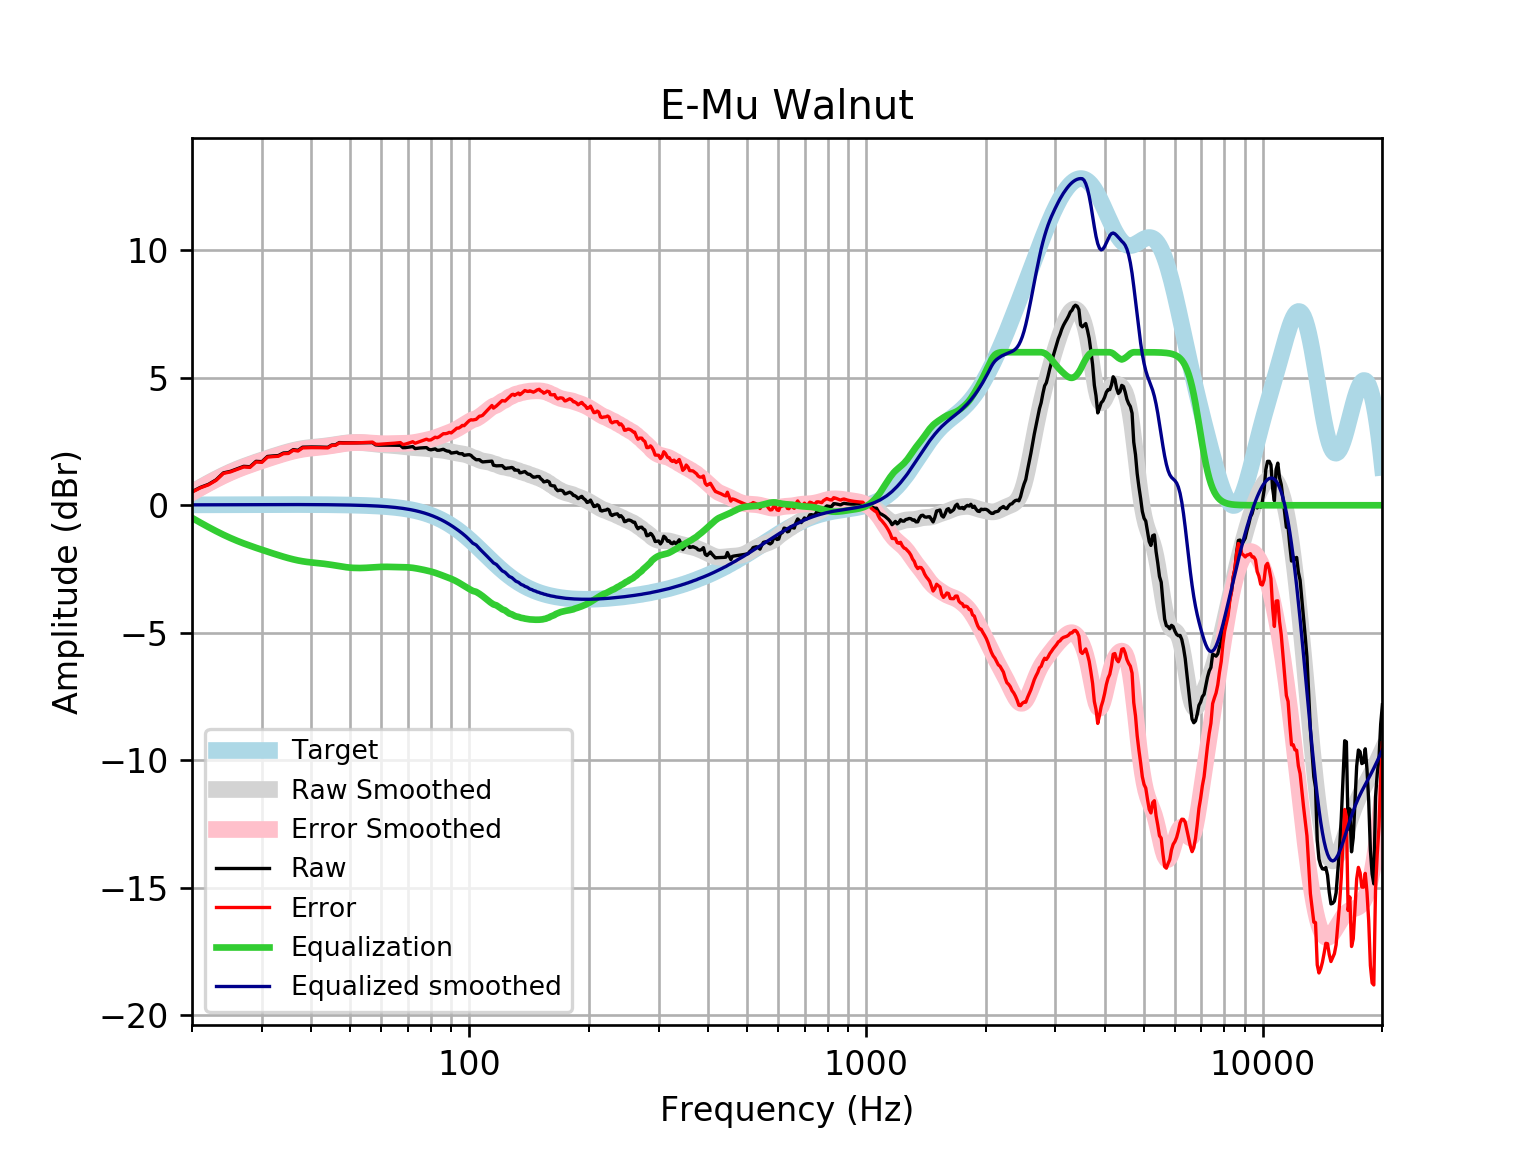

The data file committed next to this chart (first rows):
frequency, raw, error, smoothed, error_smoothed, equalization, equalized_raw, equalized_smoothed, target
20, 0.5314, 0.5149, 0.5104, 0.494, -0.494, 0.03741, 0.01646, 0.01648
21, 0.7017, 0.684, 0.6993, 0.6817, -0.6817, 0.02002, 0.01765, 0.01765
22, 0.8196, 0.8008, 0.8734, 0.8546, -0.8546, -0.03499, 0.01877, 0.01876
23, 0.9972, 0.9774, 1.033, 1.013, -1.013, -0.01555, 0.01984, 0.01983
24, 1.27, 1.249, 1.177, 1.156, -1.156, 0.1136, 0.02085, 0.02084
25, 1.33, 1.308, 1.305, 1.283, -1.283, 0.04704, 0.02181, 0.02179
26, 1.428, 1.406, 1.418, 1.396, -1.396, 0.0326, 0.02271, 0.02269
27, 1.526, 1.502, 1.519, 1.496, -1.496, 0.03008, 0.02355, 0.02353
28, 1.511, 1.486, 1.61, 1.586, -1.586, -0.07517, 0.02433, 0.02431
29, 1.723, 1.698, 1.694, 1.668, -1.668, 0.05412, 0.02504, 0.02502
30, 1.709, 1.683, 1.771, 1.746, -1.746, -0.03677, 0.02567, 0.02566
31, 1.914, 1.888, 1.845, 1.819, -1.819, 0.09526, 0.02623, 0.02622
32, 1.935, 1.908, 1.916, 1.889, -1.889, 0.04549, 0.02668, 0.02668
33, 1.948, 1.921, 1.982, 1.955, -1.955, -0.006865, 0.02704, 0.02704
34, 2.049, 2.022, 2.044, 2.017, -2.017, 0.03207, 0.02728, 0.02728
35, 2.058, 2.031, 2.1, 2.073, -2.073, -0.0144, 0.0274, 0.0274
36, 2.183, 2.155, 2.149, 2.122, -2.122, 0.06089, 0.02739, 0.02739
37, 2.154, 2.127, 2.19, 2.163, -2.163, -0.009088, 0.02723, 0.02723
38, 2.277, 2.25, 2.223, 2.196, -2.196, 0.08092, 0.02691, 0.02692
39, 2.283, 2.256, 2.249, 2.222, -2.222, 0.0605, 0.02643, 0.02644
40, 2.285, 2.259, 2.268, 2.243, -2.243, 0.04259, 0.02578, 0.02579
41, 2.284, 2.26, 2.285, 2.26, -2.26, 0.02473, 0.02495, 0.02496
42, 2.281, 2.257, 2.3, 2.276, -2.276, 0.005056, 0.02393, 0.02393
43, 2.276, 2.254, 2.316, 2.294, -2.294, -0.01743, 0.02272, 0.02272
44, 2.271, 2.25, 2.336, 2.314, -2.314, -0.04279, 0.0213, 0.0213
45, 2.363, 2.344, 2.357, 2.337, -2.337, 0.02587, 0.01968, 0.01967
46, 2.369, 2.351, 2.38, 2.362, -2.362, 0.00663, 0.01785, 0.01783
47, 2.458, 2.442, 2.403, 2.387, -2.387, 0.07062, 0.01579, 0.01577
48, 2.451, 2.438, 2.424, 2.41, -2.41, 0.04081, 0.0135, 0.01347
49, 2.449, 2.438, 2.441, 2.43, -2.43, 0.01957, 0.01097, 0.01094
50, 2.448, 2.44, 2.453, 2.444, -2.444, 0.003514, 0.008186, 0.008144
51, 2.448, 2.442, 2.459, 2.454, -2.454, -0.006734, 0.005126, 0.00508
52, 2.448, 2.446, 2.461, 2.459, -2.459, -0.01124, 0.001774, 0.001724
53, 2.449, 2.451, 2.458, 2.46, -2.46, -0.01071, -0.001894, -0.001946
54, 2.451, 2.457, 2.451, 2.457, -2.457, -0.006289, -0.005905, -0.005958
55, 2.452, 2.462, 2.441, 2.451, -2.451, 0.0007204, -0.01029, -0.01034
56, 2.453, 2.468, 2.429, 2.444, -2.444, 0.00913, -0.01508, -0.01514
57, 2.455, 2.476, 2.415, 2.435, -2.435, 0.02032, -0.02033, -0.02038
58, 2.369, 2.395, 2.401, 2.427, -2.427, -0.05775, -0.02607, -0.02611
59, 2.357, 2.39, 2.387, 2.42, -2.42, -0.06262, -0.03234, -0.03238
60, 2.358, 2.397, 2.376, 2.415, -2.415, -0.05749, -0.03921, -0.03925
61, 2.358, 2.405, 2.367, 2.413, -2.413, -0.0551, -0.04672, -0.04675
62, 2.358, 2.413, 2.359, 2.414, -2.414, -0.05577, -0.05494, -0.05496
63, 2.357, 2.421, 2.352, 2.416, -2.416, -0.05919, -0.06392, -0.06393
64, 2.355, 2.428, 2.345, 2.419, -2.419, -0.06432, -0.07372, -0.07373
65, 2.352, 2.436, 2.337, 2.421, -2.421, -0.06964, -0.0844, -0.08441
66, 2.349, 2.446, 2.327, 2.423, -2.423, -0.0736, -0.09604, -0.09603
67, 2.349, 2.458, 2.316, 2.424, -2.424, -0.07506, -0.1087, -0.1087
68, 2.258, 2.381, 2.303, 2.426, -2.426, -0.1676, -0.1224, -0.1224
69, 2.261, 2.398, 2.291, 2.429, -2.429, -0.1678, -0.1372, -0.1372
70, 2.273, 2.426, 2.28, 2.434, -2.434, -0.1605, -0.1533, -0.1533
71, 2.287, 2.457, 2.271, 2.442, -2.442, -0.1551, -0.1706, -0.1706
72, 2.302, 2.491, 2.264, 2.453, -2.453, -0.151, -0.1892, -0.1892
73, 2.222, 2.431, 2.258, 2.467, -2.467, -0.2449, -0.2092, -0.2092
74, 2.235, 2.465, 2.252, 2.483, -2.483, -0.2481, -0.2306, -0.2305
75, 2.245, 2.499, 2.247, 2.5, -2.5, -0.2549, -0.2535, -0.2534
76, 2.253, 2.53, 2.241, 2.518, -2.518, -0.2658, -0.2778, -0.2778
77, 2.257, 2.561, 2.233, 2.537, -2.537, -0.2799, -0.3037, -0.3037
78, 2.26, 2.592, 2.225, 2.556, -2.556, -0.2955, -0.3312, -0.3312
79, 2.194, 2.554, 2.216, 2.576, -2.576, -0.3821, -0.3604, -0.3603
... 553 more rows
